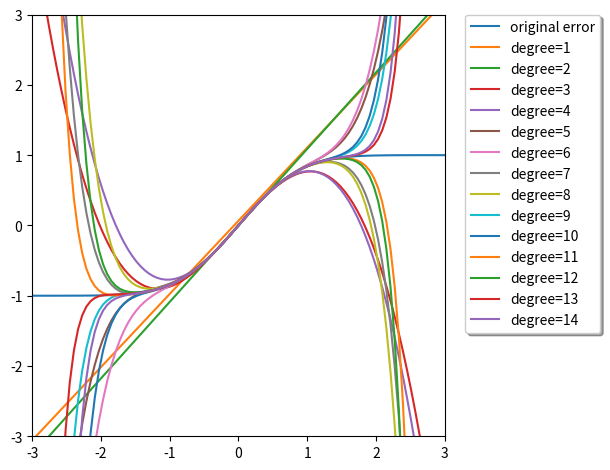

Generate this figure with matplotlib:
import numpy as np
import matplotlib.pyplot as plt
from scipy.interpolate import approximate_taylor_polynomial
from scipy.special import erf
x = np.linspace(-3.0, 3.0, num=100)
plt.plot(x, erf(x), label="original error")
for degree in np.arange(1, 20, step=1):
    erf_taylor = approximate_taylor_polynomial(erf, 0, degree, 1,
                                               order=degree + 1)
    t = approximate_taylor_polynomial(erf, 0, degree-1, 1,
                                               order=degree )
    plt.plot(x, erf_taylor(x), label=f"degree={degree}")

    if abs(erf_taylor(1)-t(1)) < 10**(-6):
        print(erf_taylor(1)-t(1))
        print(erf_taylor)
        break
plt.legend(bbox_to_anchor=(1.05, 1), loc='upper left',
           borderaxespad=0.0, shadow=True)
plt.tight_layout()
plt.axis([-3, 3, -3, 3])
plt.show()
